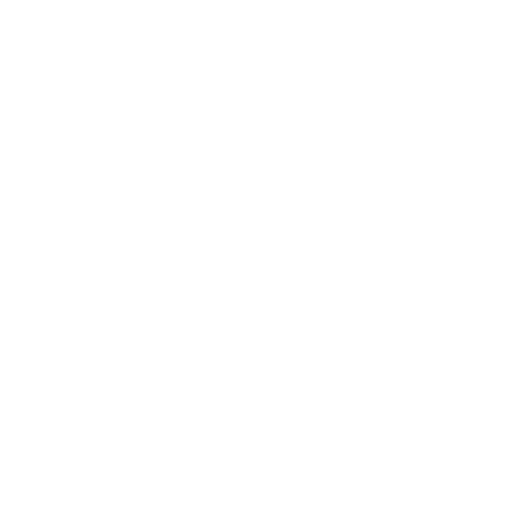
t = 0.00 s
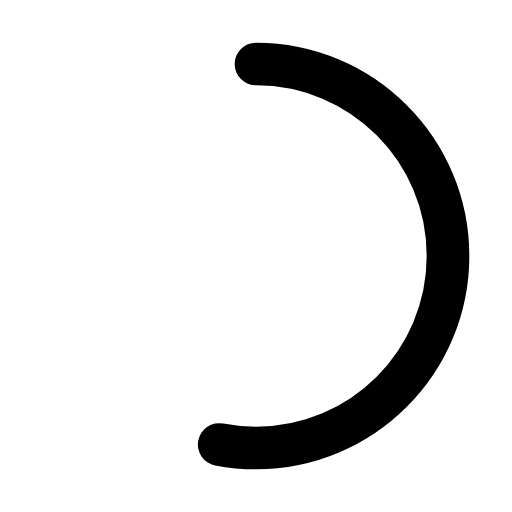
t = 0.30 s
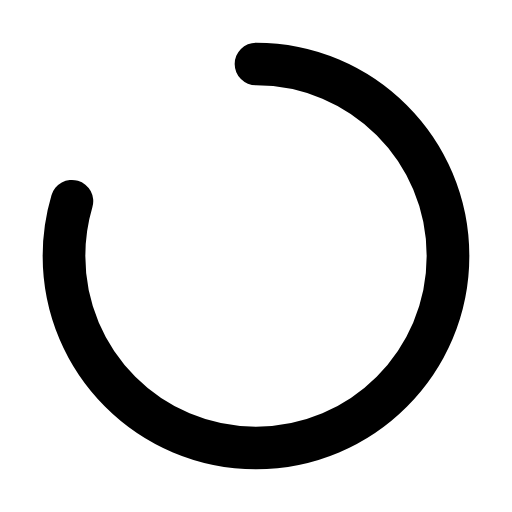
t = 0.45 s
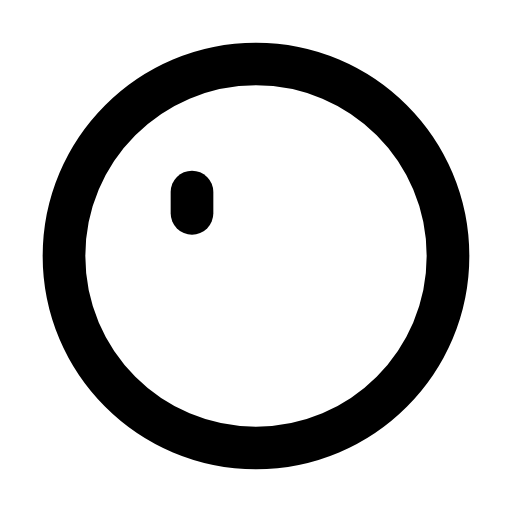
t = 0.70 s
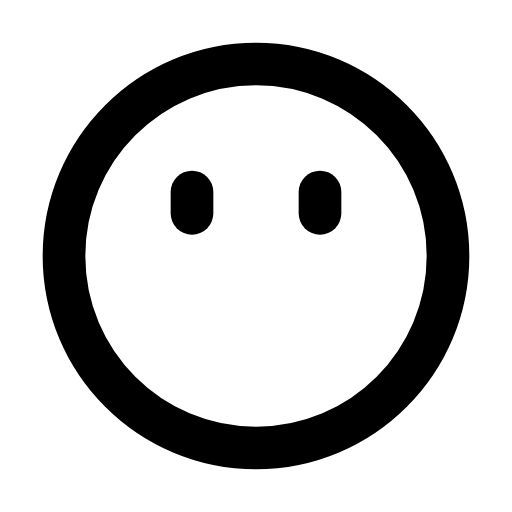
t = 0.95 s
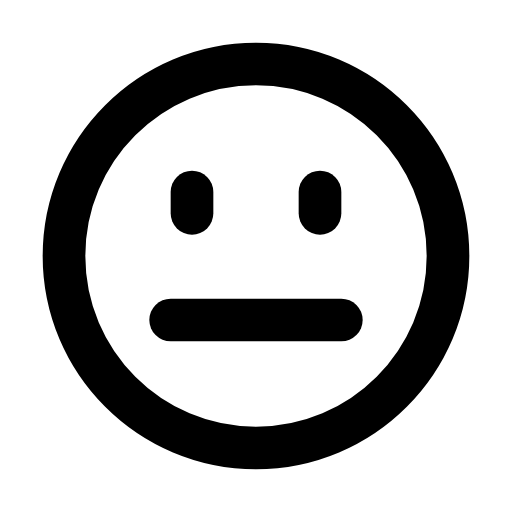
t = 1.20 s

The animated SVG that drew these frames (rendered in a browser with its animation timeline set to each time). Animation: 4 SMIL elements (animate=4); one cycle of 1.20 s.

<svg xmlns="http://www.w3.org/2000/svg" width="24" height="24" viewBox="0 0 24 24"><g fill="none" stroke="currentColor" stroke-linecap="round" stroke-linejoin="round" stroke-width="2"><path stroke-dasharray="60" d="M12 3c4.97 0 9 4.03 9 9c0 4.97 -4.03 9 -9 9c-4.97 0 -9 -4.03 -9 -9c0 -4.97 4.03 -9 9 -9"><animate fill="freeze" attributeName="stroke-dashoffset" dur="0.6s" values="60;0"/></path><g stroke-dasharray="4" stroke-dashoffset="4"><path d="M9 9v1"><animate fill="freeze" attributeName="stroke-dashoffset" begin="0.6s" dur="0.2s" to="0"/></path><path d="M15 9v1"><animate fill="freeze" attributeName="stroke-dashoffset" begin="0.8s" dur="0.2s" to="0"/></path></g><path stroke-dasharray="10" stroke-dashoffset="10" d="M8 15h8"><animate fill="freeze" attributeName="stroke-dashoffset" begin="1s" dur="0.2s" to="0"/></path></g></svg>
